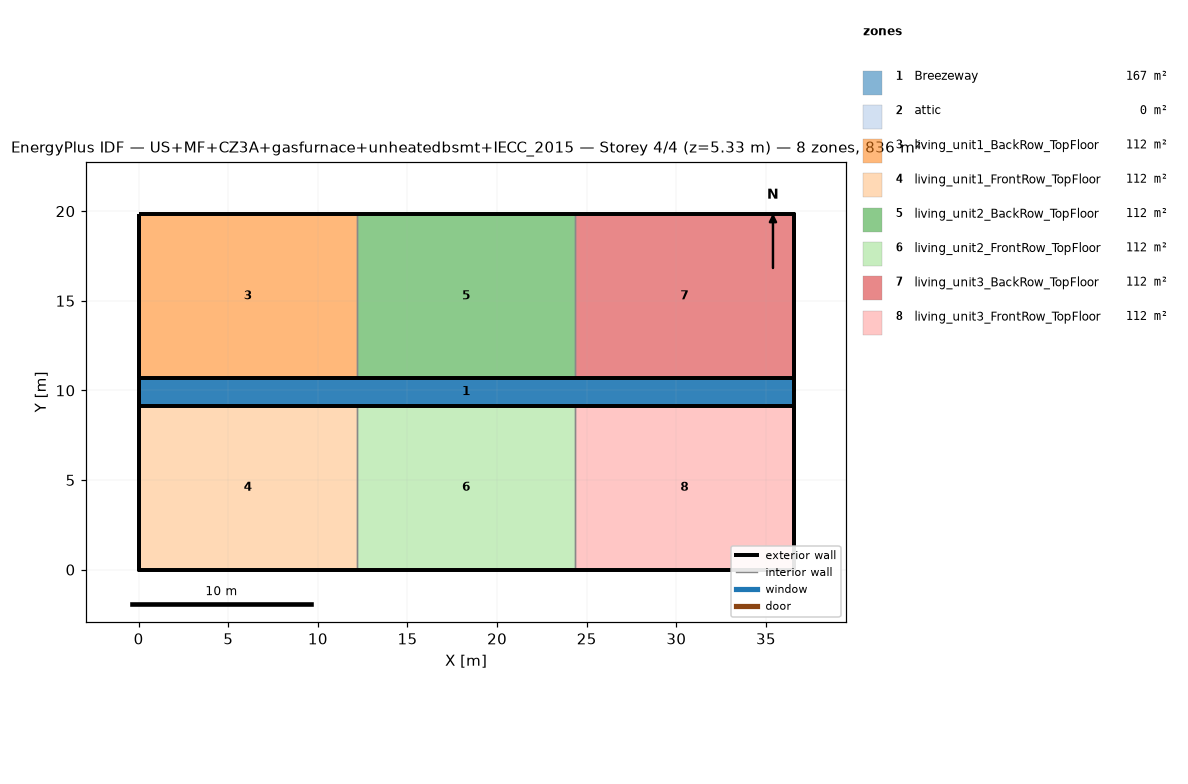
=== STOREY PLAN SPEC (per zone: floor XY polygon, exterior-wall plan segments, windows/doors) ===
zone 1: Breezeway  (167.0 m²)
  floor: (36.54, 9.16) (0.00, 9.16) (0.00, 10.68) (36.54, 10.68)
  floor: (36.54, 9.16) (0.00, 9.16) (0.00, 10.68) (36.54, 10.68)
  floor: (36.54, 9.16) (0.00, 9.16) (0.00, 10.68) (36.54, 10.68)
zone 2: attic  (0.0 m²)
  exterior wall: (36.54, 0.00) – (36.54, 19.84) – (36.54, 9.92)  [29.8 m]
  exterior wall: (0.00, 19.84) – (0.00, 0.00) – (0.00, 9.92)  [29.8 m]
zone 3: living_unit1_BackRow_TopFloor  (111.5 m²)
  floor: (12.18, 10.68) (0.00, 10.68) (0.00, 19.84) (12.18, 19.84)
  exterior wall: (12.18, 19.84) – (0.00, 19.84)  [12.2 m]
  exterior wall: (0.00, 19.84) – (0.00, 10.68)  [9.2 m]
  exterior wall: (0.00, 10.68) – (12.18, 10.68)  [12.2 m]
  interior walls: 1
zone 4: living_unit1_FrontRow_TopFloor  (111.5 m²)
  floor: (12.18, 0.00) (0.00, 0.00) (0.00, 9.16) (12.18, 9.16)
  exterior wall: (0.00, 0.00) – (12.18, 0.00)  [12.2 m]
  exterior wall: (0.00, 9.16) – (0.00, 0.00)  [9.2 m]
  exterior wall: (12.18, 9.16) – (0.00, 9.16)  [12.2 m]
  interior walls: 1
zone 5: living_unit2_BackRow_TopFloor  (111.5 m²)
  floor: (24.36, 10.68) (12.18, 10.68) (12.18, 19.84) (24.36, 19.84)
  exterior wall: (12.18, 10.68) – (24.36, 10.68)  [12.2 m]
  exterior wall: (24.36, 19.84) – (12.18, 19.84)  [12.2 m]
  interior walls: 2
zone 6: living_unit2_FrontRow_TopFloor  (111.5 m²)
  floor: (24.36, 0.00) (12.18, 0.00) (12.18, 9.16) (24.36, 9.16)
  exterior wall: (12.18, 0.00) – (24.36, 0.00)  [12.2 m]
  exterior wall: (24.36, 9.16) – (12.18, 9.16)  [12.2 m]
  interior walls: 2
zone 7: living_unit3_BackRow_TopFloor  (111.5 m²)
  floor: (36.54, 10.68) (24.36, 10.68) (24.36, 19.84) (36.54, 19.84)
  exterior wall: (36.54, 10.68) – (36.54, 19.84)  [9.2 m]
  exterior wall: (36.54, 19.84) – (24.36, 19.84)  [12.2 m]
  exterior wall: (24.36, 10.68) – (36.54, 10.68)  [12.2 m]
  interior walls: 1
zone 8: living_unit3_FrontRow_TopFloor  (111.5 m²)
  floor: (36.54, 0.00) (24.36, 0.00) (24.36, 9.16) (36.54, 9.16)
  exterior wall: (24.36, 0.00) – (36.54, 0.00)  [12.2 m]
  exterior wall: (36.54, 0.00) – (36.54, 9.16)  [9.2 m]
  exterior wall: (36.54, 9.16) – (24.36, 9.16)  [12.2 m]
  interior walls: 1

=== DERIVED (storey summary) ===
Building: US+MF+CZ3A+gasfurnace+unheatedbsmt+IECC_2015
Storey: 4 of 4  (floor level z = 5.33 m)
Storey gross floor area: 836.2 m²
Zones on this storey: 8
  - Breezeway: floor 167.0 m²
  - attic: floor 0.0 m²; exterior wall 59.5 m (81.9 m²); WWR 0.0%
  - living_unit1_BackRow_TopFloor: floor 111.5 m²; exterior wall 33.5 m (86.9 m²); WWR 0.0%
  - living_unit1_FrontRow_TopFloor: floor 111.5 m²; exterior wall 33.5 m (86.9 m²); WWR 0.0%
  - living_unit2_BackRow_TopFloor: floor 111.5 m²; exterior wall 24.4 m (63.1 m²); WWR 0.0%
  - living_unit2_FrontRow_TopFloor: floor 111.5 m²; exterior wall 24.4 m (63.1 m²); WWR 0.0%
  - living_unit3_BackRow_TopFloor: floor 111.5 m²; exterior wall 33.5 m (86.9 m²); WWR 0.0%
  - living_unit3_FrontRow_TopFloor: floor 111.5 m²; exterior wall 33.5 m (86.9 m²); WWR 0.0%
Zone adjacency (shared interzone walls):
  - living_unit1_BackRow_TopFloor ↔ living_unit2_BackRow_TopFloor
  - living_unit1_FrontRow_TopFloor ↔ living_unit2_FrontRow_TopFloor
  - living_unit2_BackRow_TopFloor ↔ living_unit3_BackRow_TopFloor
  - living_unit2_FrontRow_TopFloor ↔ living_unit3_FrontRow_TopFloor